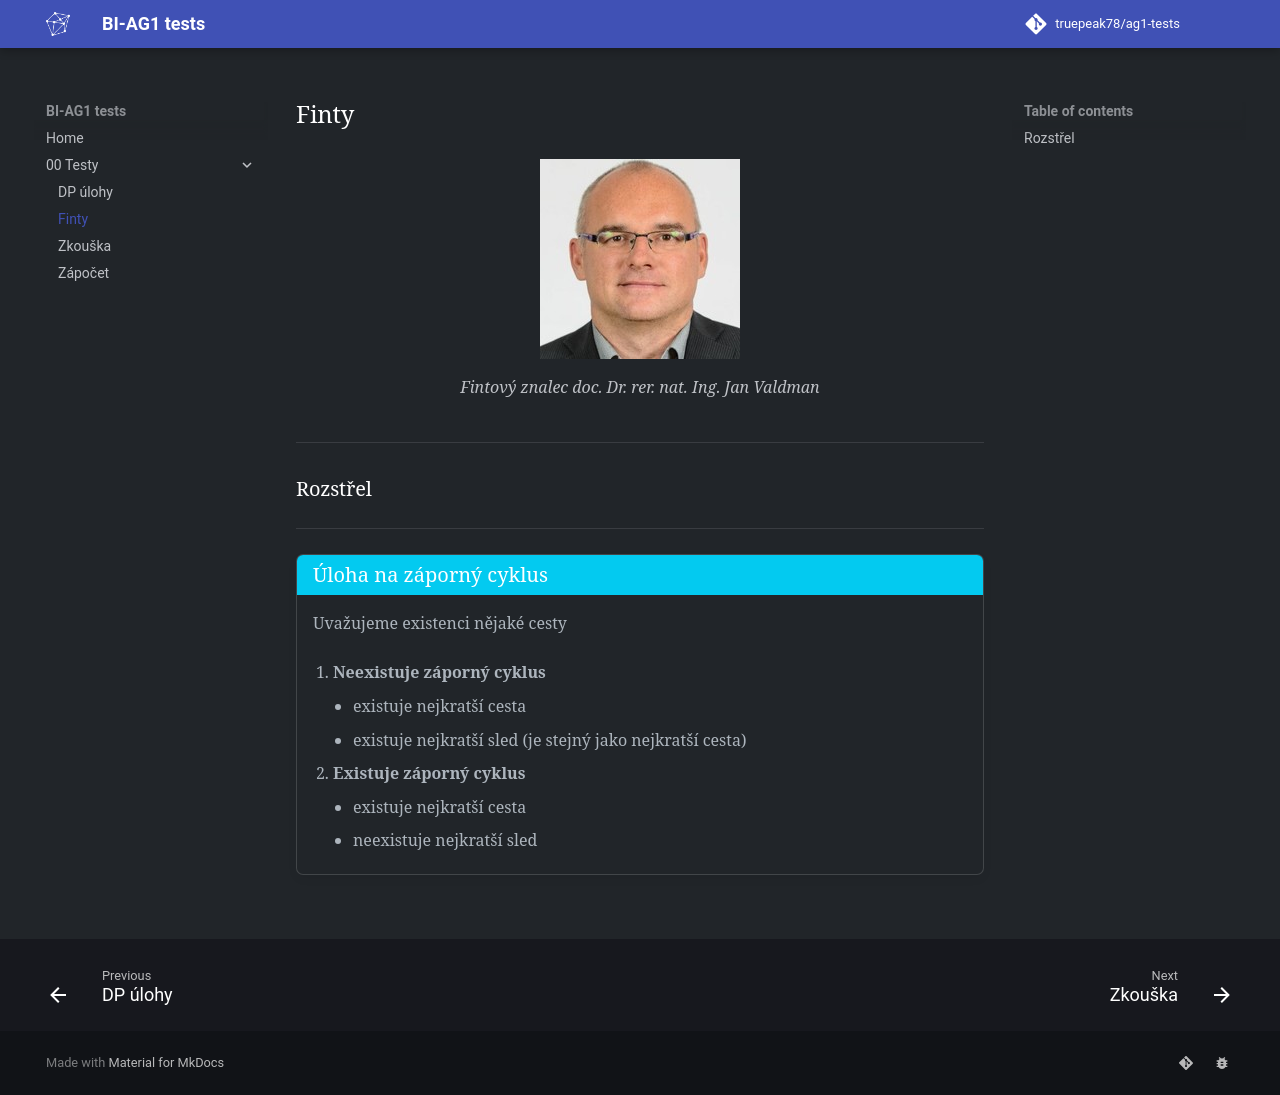

repository: truepeak78/ag1-tests · page: 00_Testy/Finty/index.html · generator: mkdocs

![valdman](../assets/00/valdman.png)
/// caption
Fintový znalec doc. Dr. rer. nat. Ing. Jan Valdman
///

---

## Rozstřel

---

!!! Theorem "Úloha na záporný cyklus"

    Uvažujeme existenci nějaké cesty
    
    1. **Neexistuje záporný cyklus**
    
        - existuje nejkratší cesta
        - existuje nejkratší sled (je stejný jako nejkratší cesta)
    
    2. **Existuje záporný cyklus**
    
        - existuje nejkratší cesta
        - neexistuje nejkratší sled
